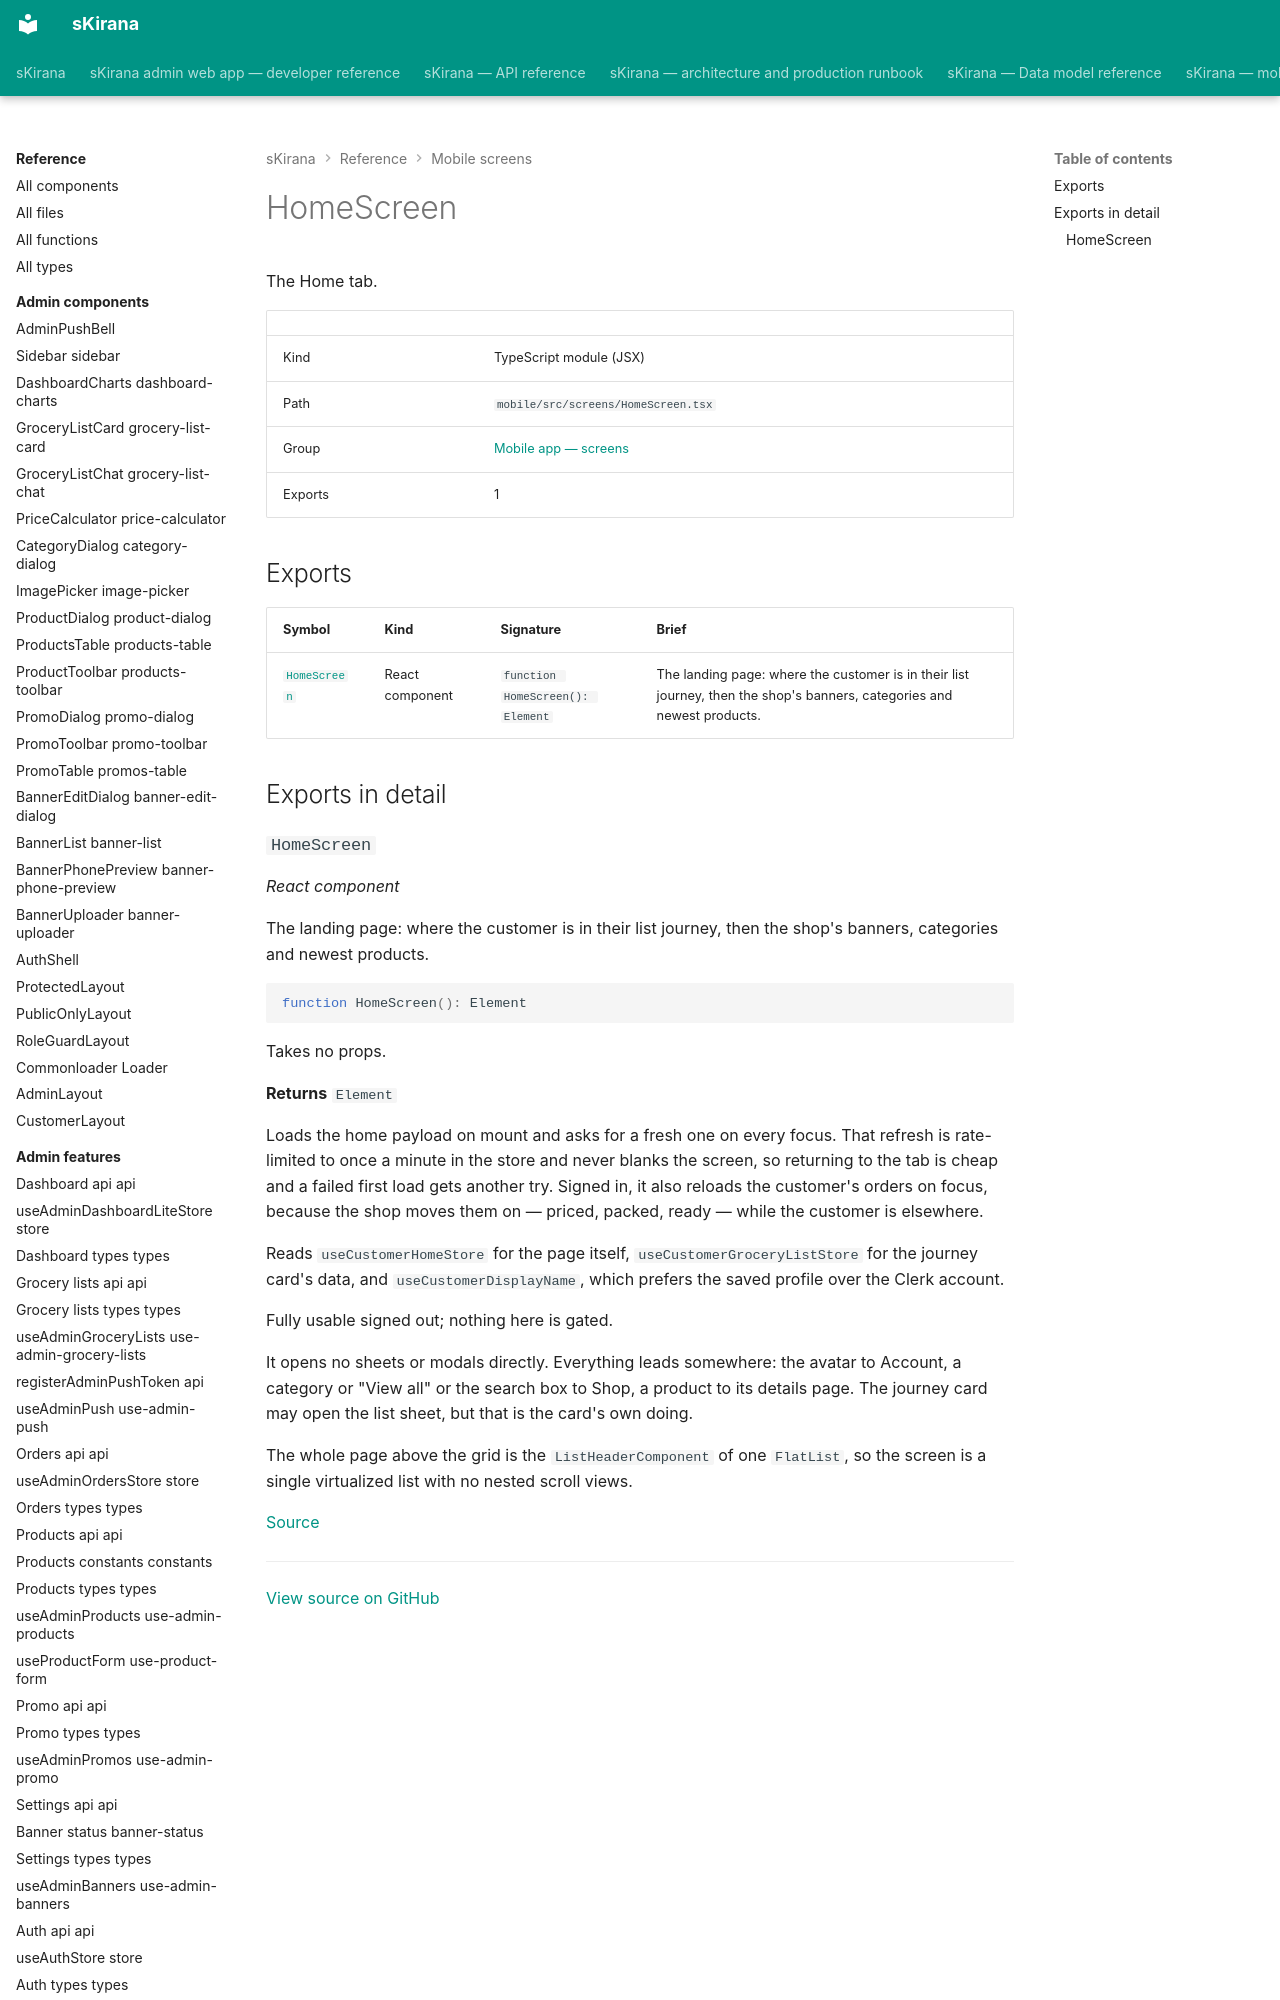

repository: shiv-anshu-gupta/TypeScriptProject · page: reference/mobile-screens/screens-home-screen/index.html · generator: mkdocs

# HomeScreen

The Home tab.

|  |  |
|---|---|
| Kind | TypeScript module (JSX) |
| Path | `mobile/src/screens/HomeScreen.tsx` |
| Group | [Mobile app — screens](index.md) |
| Exports | 1 |

## Exports

| Symbol | Kind | Signature | Brief |
|---|---|---|---|
| [`HomeScreen`](#component-home-screen) | React component | `function HomeScreen(): Element` | The landing page: where the customer is in their list journey, then the shop's banners, categories and newest products. |

## Exports in detail
